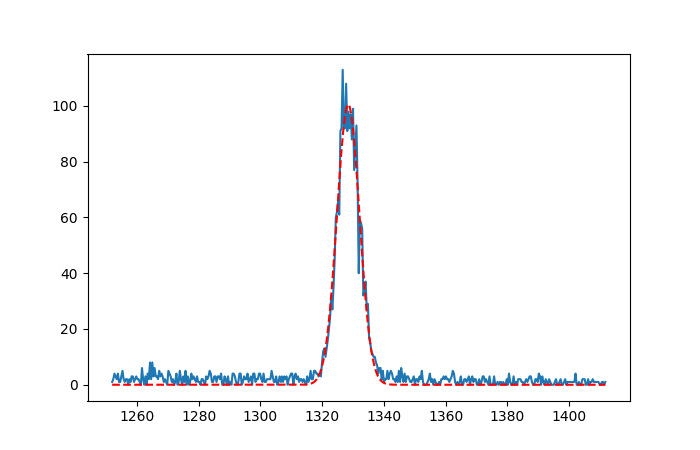

Values plotted in this chart, from the file beside it:
parameter, value
mu, 1328
sigma, 3.64
fwhm, 8.572
res, 0.6453
area, 1174
height, 100.6
xmin, 1252
xmax, 1412
